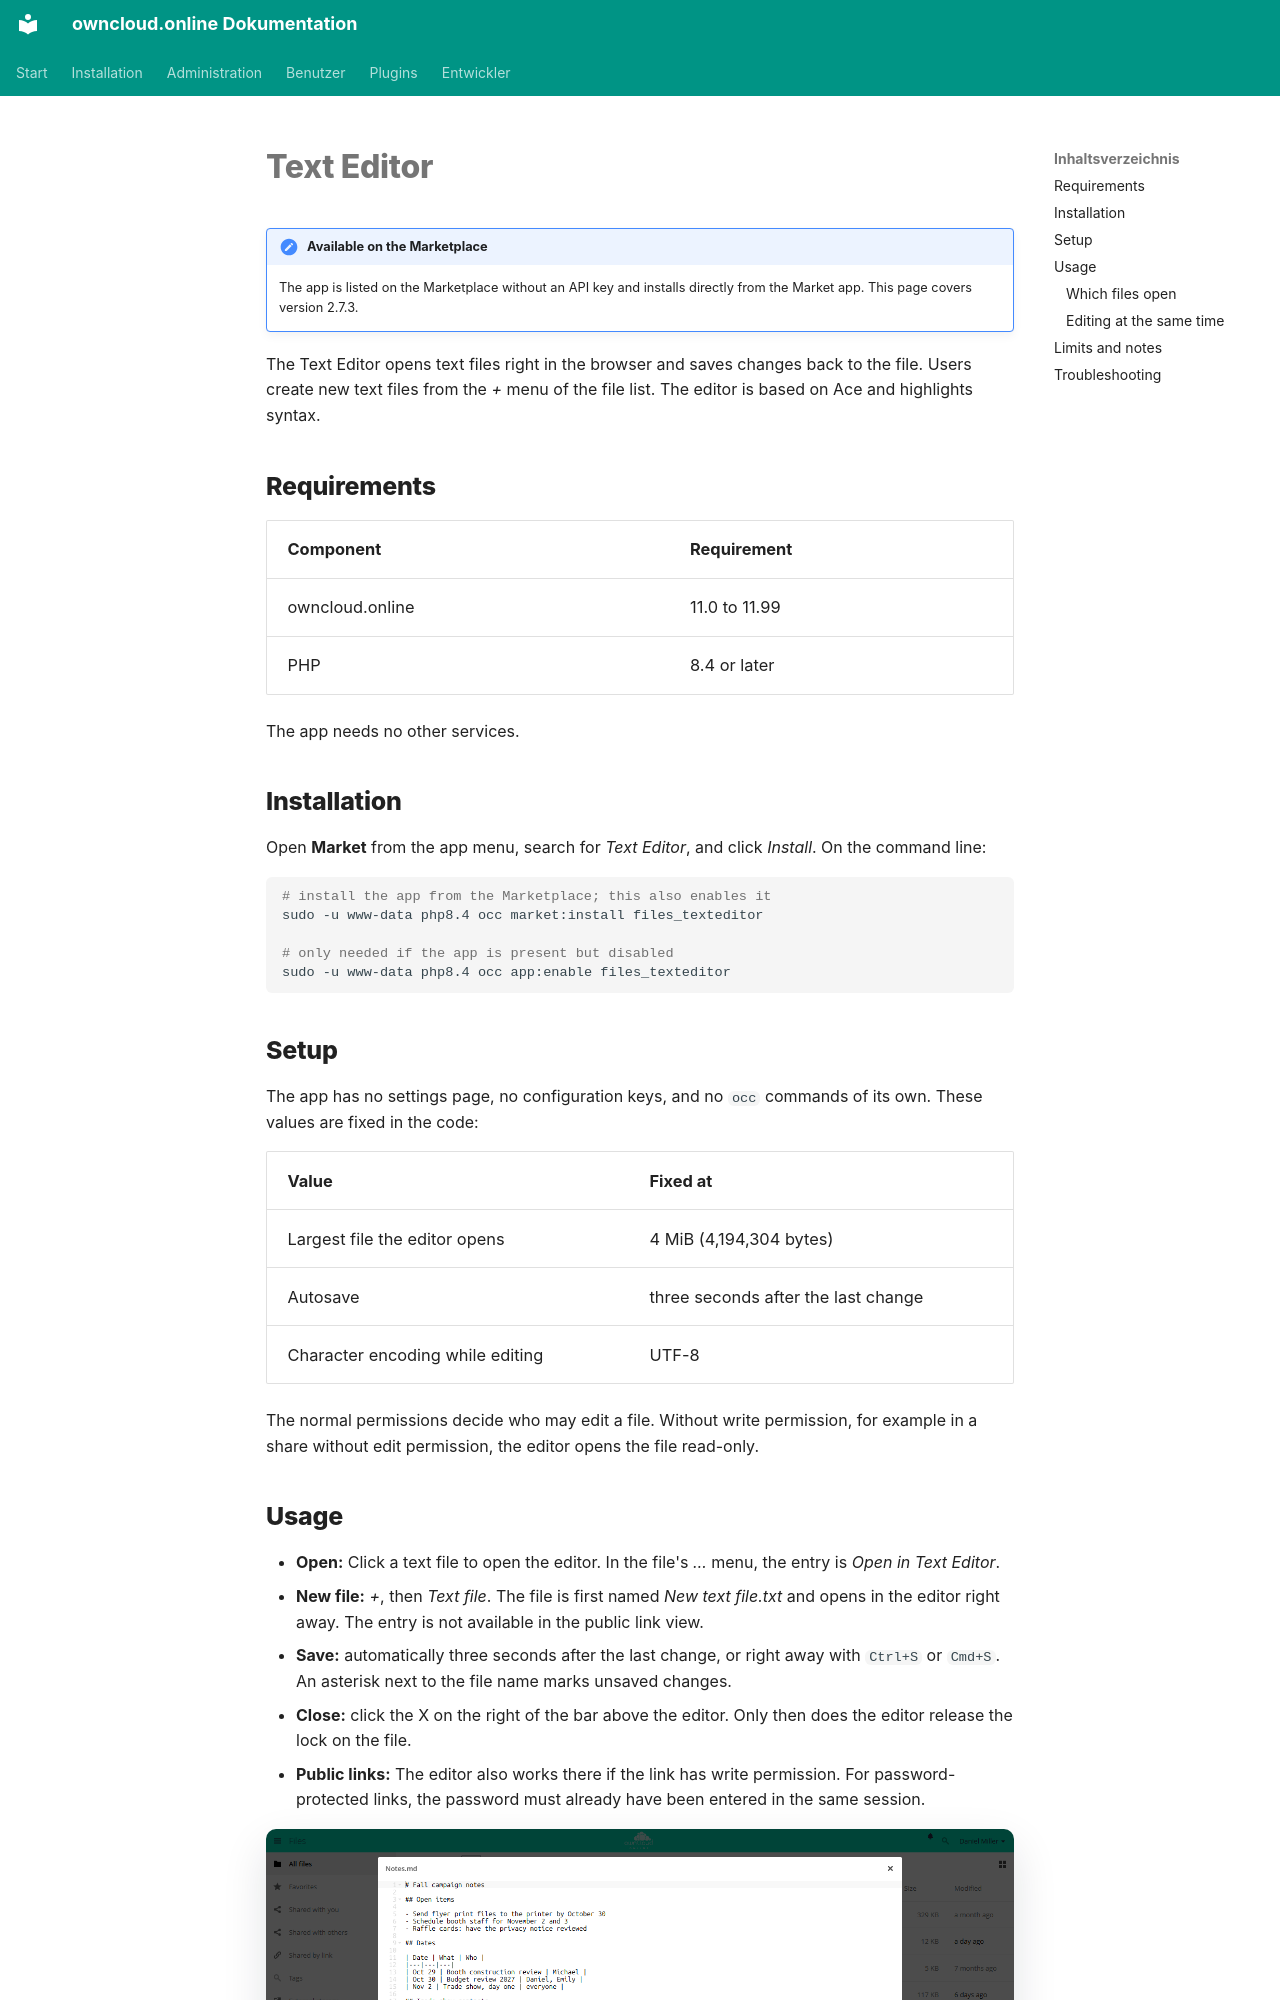

repository: BWTECH-github/owncloud.online · page: plugins/apps/files_texteditor.en/index.html · generator: mkdocs

# Text Editor

!!! note "Available on the Marketplace"
    The app is listed on the Marketplace without an API key and installs
    directly from the Market app. This page covers version 2.7.3.

The Text Editor opens text files right in the browser and saves changes back to
the file. Users create new text files from the *+* menu of the file list. The
editor is based on Ace and highlights syntax.

## Requirements {#voraussetzungen}

| Component | Requirement |
| --- | --- |
| owncloud.online | 11.0 to 11.99 |
| PHP | 8.4 or later |

The app needs no other services.

## Installation {#installation}

Open **Market** from the app menu, search for *Text Editor*, and click
*Install*. On the command line:

```bash
# install the app from the Marketplace; this also enables it
sudo -u www-data php8.4 occ market:install files_texteditor

# only needed if the app is present but disabled
sudo -u www-data php8.4 occ app:enable files_texteditor
```

## Setup {#einrichtung}

The app has no settings page, no configuration keys, and no `occ` commands of
its own. These values are fixed in the code:

| Value | Fixed at |
| --- | --- |
| Largest file the editor opens | 4 MiB (4,194,304 bytes) |
| Autosave | three seconds after the last change |
| Character encoding while editing | UTF-8 |

The normal permissions decide who may edit a file. Without write permission,
for example in a share without edit permission, the editor opens the file
read-only.

## Usage {#nutzung}

- **Open:** Click a text file to open the editor. In the file's *…* menu, the
  entry is *Open in Text Editor*.
- **New file:** *+*, then *Text file*. The file is first named
  *New text file.txt* and opens in the editor right away. The entry is not
  available in the public link view.
- **Save:** automatically three seconds after the last change, or right away
  with `Ctrl+S` or `Cmd+S`. An asterisk next to the file name marks unsaved
  changes.
- **Close:** click the X on the right of the bar above the editor. Only then
  does the editor release the lock on the file.
- **Public links:** The editor also works there if the link has write
  permission. For password-protected links, the password must already have
  been entered in the same session.

![Markdown file Notes.md in the text editor with line numbers](../../assets/screenshots/en/files-text-editor.png)

*Open and edit text files such as .txt and .md directly in the browser.*
